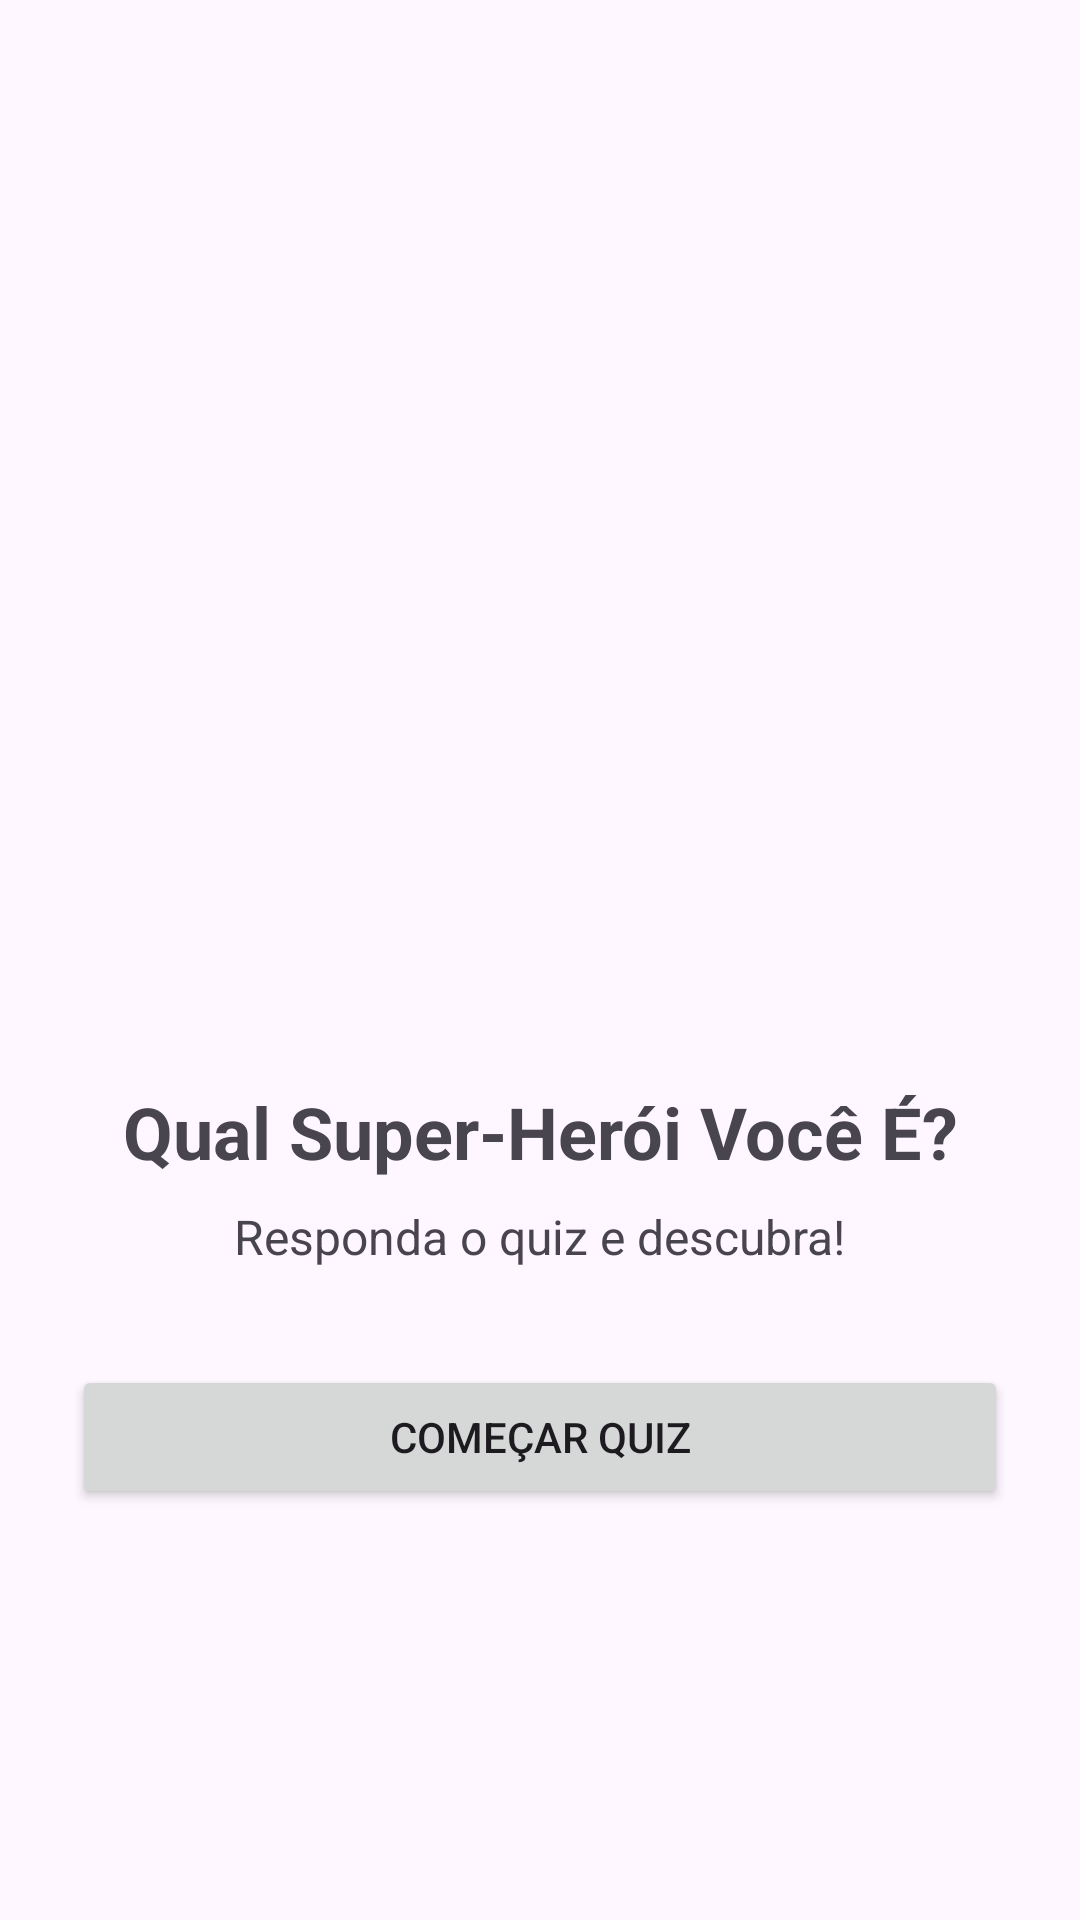

Android layout source for this screen:
<!-- AndroidManifest.xml: application theme Theme.AC -->
<!-- res/layout/activity_main.xml -->
<?xml version="1.0" encoding="utf-8"?>
<LinearLayout xmlns:android="http://schemas.android.com/apk/res/android"
    android:id="@+id/main"
    android:layout_width="match_parent"
    android:layout_height="match_parent"
    android:orientation="vertical"
    android:gravity="center"
    android:padding="24dp">

    <ImageView
        android:id="@+id/imgLogo"
        android:layout_width="200dp"
        android:layout_height="200dp"
        android:src="@drawable/interrogacao"
        android:contentDescription="Logo" />

    <TextView
        android:id="@+id/tvWelcome"
        android:layout_width="wrap_content"
        android:layout_height="wrap_content"
        android:text="Qual Super-Herói Você É?"
        android:textSize="24sp"
        android:textStyle="bold"
        android:layout_marginTop="24dp"
        android:textAlignment="center" />

    <TextView
        android:id="@+id/tvSubtitle"
        android:layout_width="wrap_content"
        android:layout_height="wrap_content"
        android:text="Responda o quiz e descubra!"
        android:textSize="16sp"
        android:layout_marginTop="8dp" />

    <Button
        android:id="@+id/btnStart"
        android:layout_width="match_parent"
        android:layout_height="wrap_content"
        android:text="Começar Quiz"
        android:layout_marginTop="32dp" />

</LinearLayout>
<!-- resources referenced by this layout -->
<resources>
  <style name="Theme.AC" parent="Base.Theme.AC" />
  <style name="Base.Theme.AC" parent="Theme.Material3.DayNight.NoActionBar">
          
          
      </style>
</resources>
